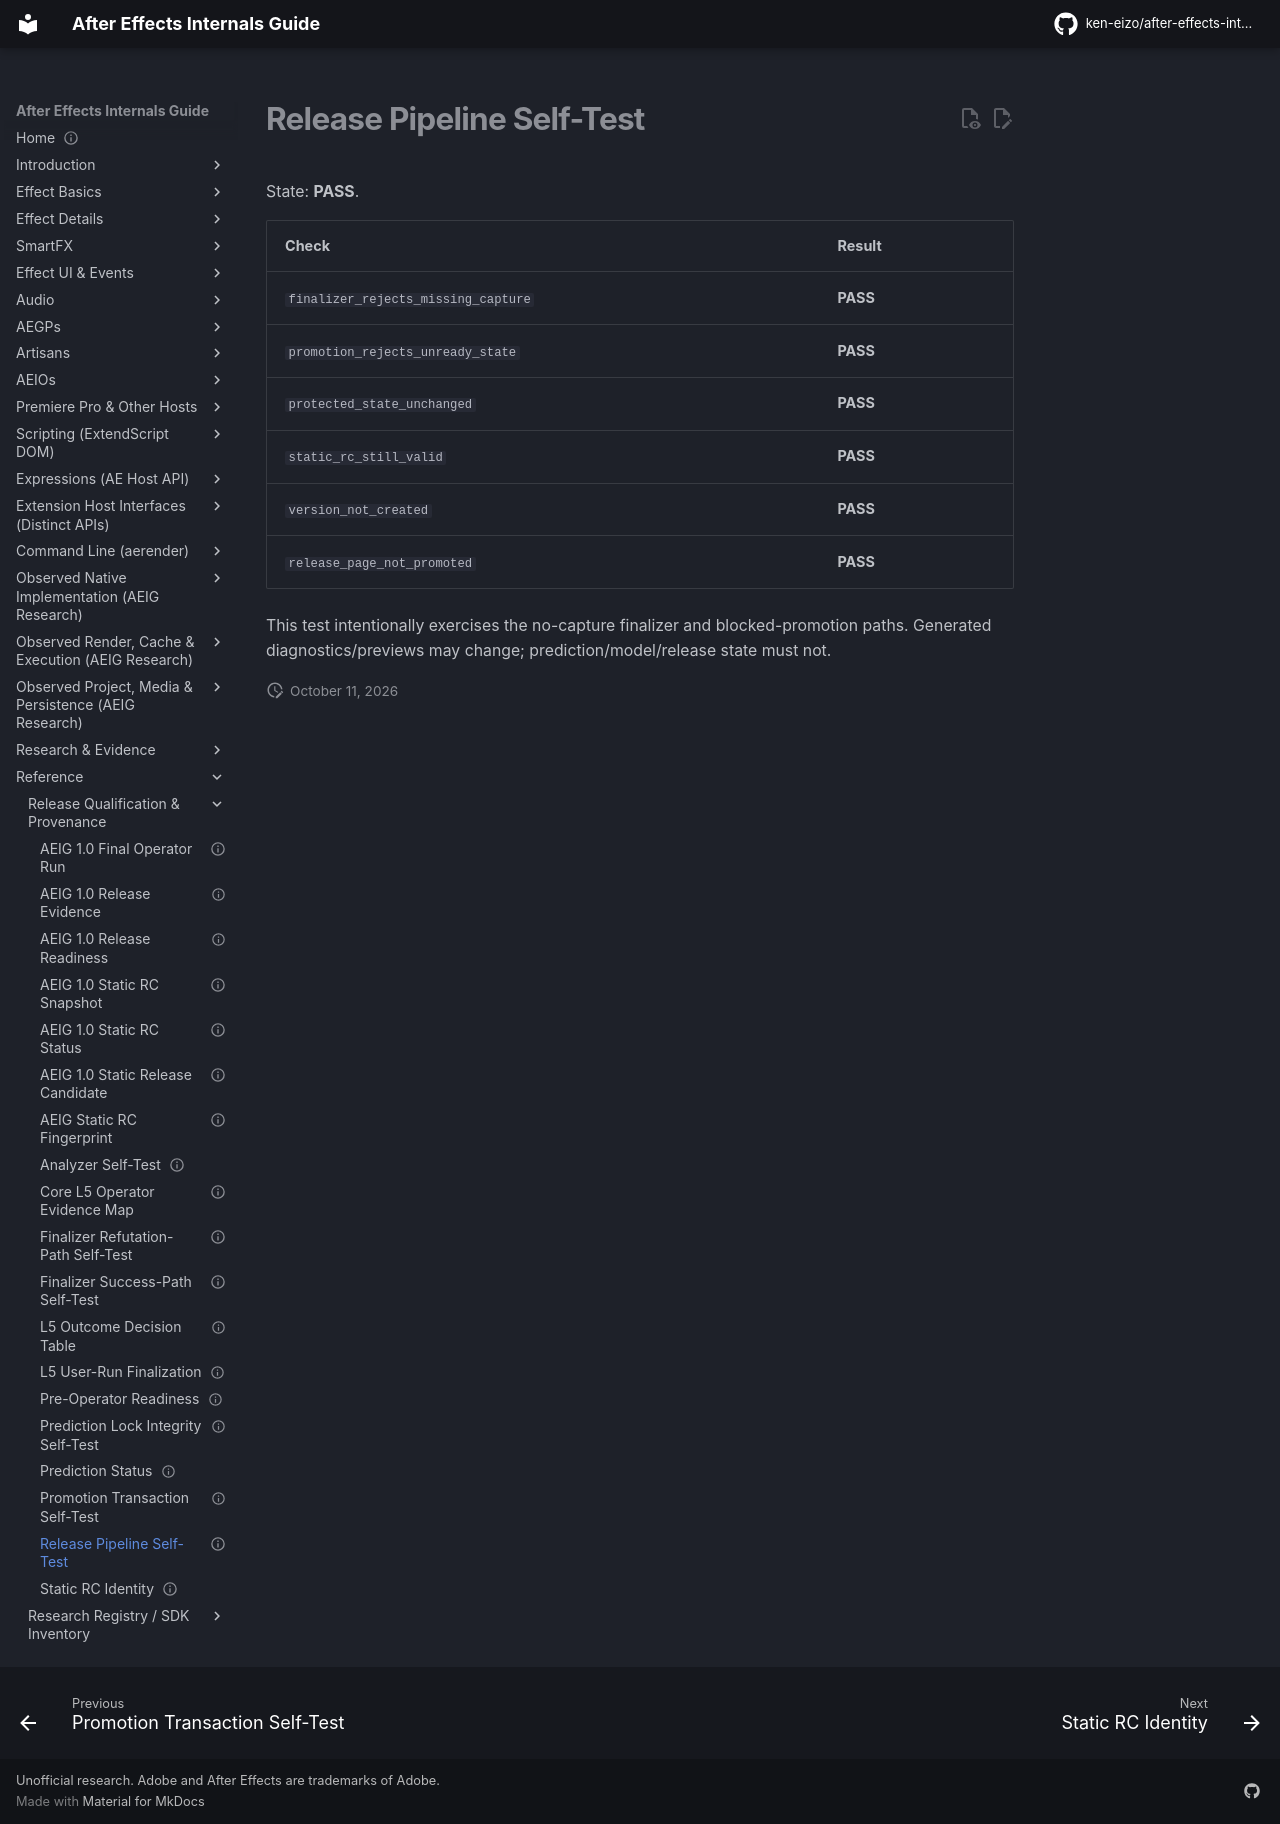

repository: ken-eizo/after-effects-internals-guide · page: reference/release-pipeline-selftest/index.html · generator: mkdocs

---
status: generated
last_verified: 2026-09-17
---
# Release Pipeline Self-Test

State: **PASS**.

| Check | Result |
|---|---|
| `finalizer_rejects_missing_capture` | **PASS** |
| `promotion_rejects_unready_state` | **PASS** |
| `protected_state_unchanged` | **PASS** |
| `static_rc_still_valid` | **PASS** |
| `version_not_created` | **PASS** |
| `release_page_not_promoted` | **PASS** |

This test intentionally exercises the no-capture finalizer and blocked-promotion paths. Generated diagnostics/previews may change; prediction/model/release state must not.
